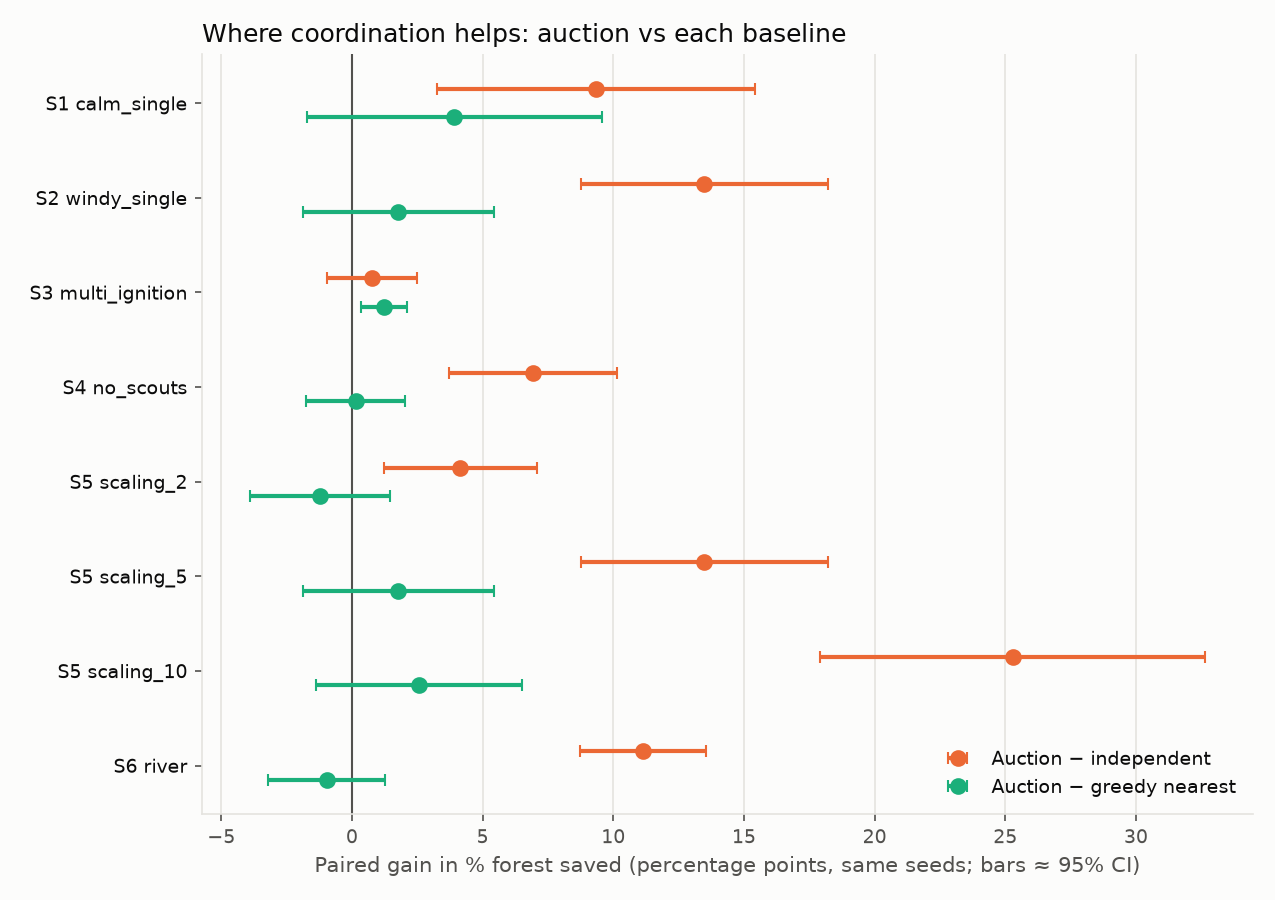

Data behind this chart, as committed beside it:
scenario, vs, mean_gain_pct_points, ci95, std, auction_better_runs, ties, runs
calm_single, independent, 9.336, 6.076, 16.98, 23, 0, 30
calm_single, greedy, 3.919, 5.635, 15.75, 21, 0, 30
windy_single, independent, 13.49, 4.722, 13.19, 24, 1, 30
windy_single, greedy, 1.781, 3.657, 10.22, 16, 3, 30
multi_ignition, independent, 0.7821, 1.722, 4.812, 14, 1, 30
multi_ignition, greedy, 1.234, 0.8804, 2.46, 18, 2, 30
no_scouts, independent, 6.935, 3.222, 9.005, 22, 2, 30
no_scouts, greedy, 0.1429, 1.883, 5.262, 13, 5, 30
scaling_2, independent, 4.138, 2.927, 8.18, 19, 2, 30
scaling_2, greedy, -1.219, 2.688, 7.513, 15, 4, 30
scaling_5, independent, 13.49, 4.722, 13.19, 24, 1, 30
scaling_5, greedy, 1.781, 3.657, 10.22, 16, 3, 30
scaling_10, independent, 25.28, 7.356, 20.56, 26, 2, 30
scaling_10, greedy, 2.575, 3.943, 11.02, 15, 2, 30
river, independent, 11.14, 2.424, 6.775, 29, 1, 30
river, greedy, -0.9676, 2.227, 6.224, 10, 3, 30
